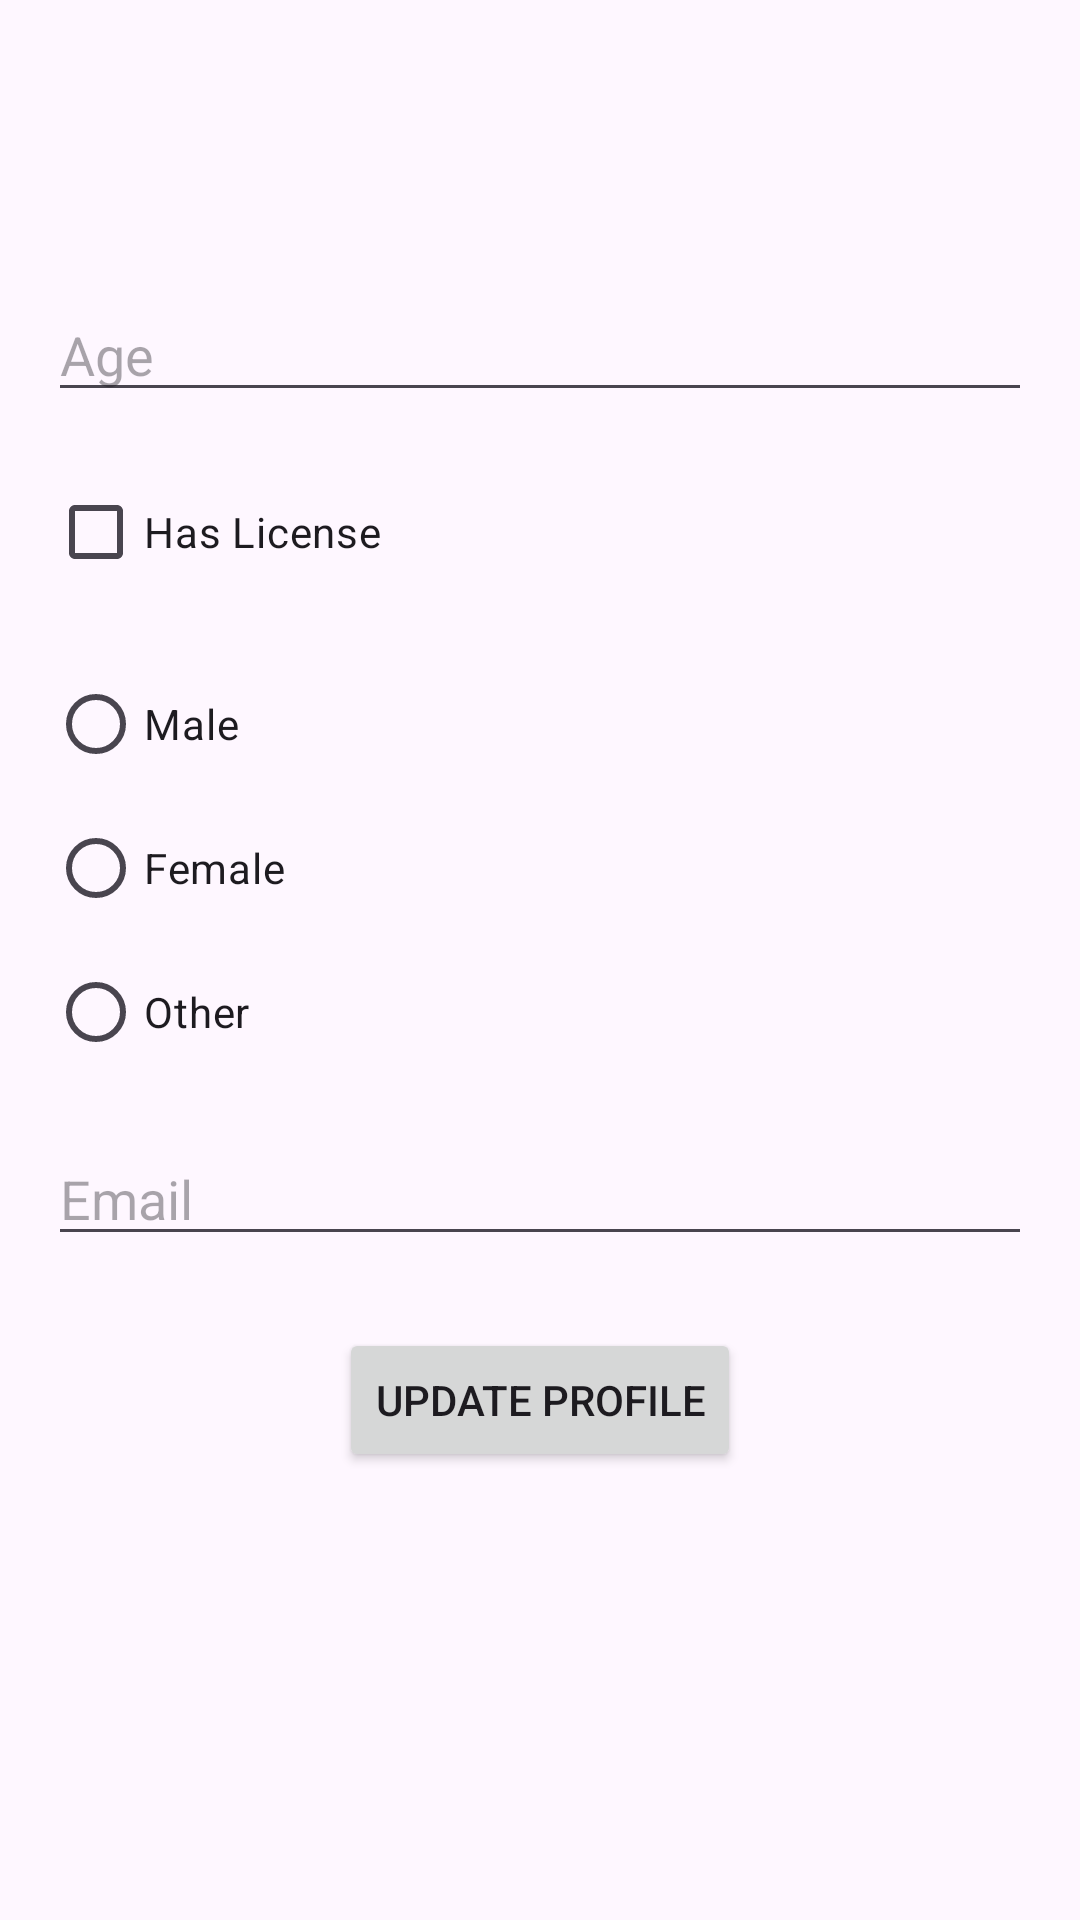

Produce the Android XML layout that renders to this screen, including the resource entries it uses.
<!-- AndroidManifest.xml: application theme Theme.MyLifeCycleApp -->
<!-- res/layout/activity_profile.xml -->
<?xml version="1.0" encoding="utf-8"?>
<LinearLayout xmlns:android="http://schemas.android.com/apk/res/android"
    xmlns:app="http://schemas.android.com/apk/res-auto"
    xmlns:tools="http://schemas.android.com/tools"
    android:layout_width="match_parent"
    android:layout_height="match_parent"
    android:orientation="vertical"
    tools:context=".ProfileActivity">

    <androidx.appcompat.widget.Toolbar
        android:id="@+id/toolbar"
        android:layout_width="match_parent"
        android:layout_height="?attr/actionBarSize"
        android:background="@color/blue"
        app:popupTheme="@style/ThemeOverlay.AppCompat.Light" />

    <EditText
        android:id="@+id/ageInput"
        android:layout_width="match_parent"
        android:layout_height="wrap_content"
        android:hint="Age"
        android:inputType="number"
        android:layout_marginTop="32dp"
        android:layout_marginStart="16dp"
        android:layout_marginEnd="16dp" />

    <CheckBox
        android:id="@+id/hasLicenseCheckbox"
        android:layout_width="wrap_content"
        android:layout_height="wrap_content"
        android:text="Has License"
        android:layout_marginTop="16dp"
        android:layout_marginStart="16dp" />

    <RadioGroup
        android:id="@+id/genderRadioGroup"
        android:layout_width="match_parent"
        android:layout_height="wrap_content"
        android:layout_marginTop="16dp"
        android:layout_marginStart="16dp"
        android:layout_marginEnd="16dp">

        <RadioButton
            android:id="@+id/maleRadioButton"
            android:layout_width="wrap_content"
            android:layout_height="wrap_content"
            android:text="Male" />

        <RadioButton
            android:id="@+id/femaleRadioButton"
            android:layout_width="wrap_content"
            android:layout_height="wrap_content"
            android:text="Female" />

        <RadioButton
            android:id="@+id/otherRadioButton"
            android:layout_width="wrap_content"
            android:layout_height="wrap_content"
            android:text="Other" />
    </RadioGroup>

    <EditText
        android:id="@+id/emailInput"
        android:layout_width="match_parent"
        android:layout_height="wrap_content"
        android:hint="Email"
        android:inputType="textEmailAddress"
        android:layout_marginTop="16dp"
        android:layout_marginStart="16dp"
        android:layout_marginEnd="16dp" />

    <Button
        android:id="@+id/submitButton"
        android:layout_width="wrap_content"
        android:layout_height="wrap_content"
        android:text="Update Profile"
        android:layout_gravity="center_horizontal"
        android:layout_marginTop="24dp" />
</LinearLayout>
<!-- resources referenced by this layout -->
<resources>
  <style name="Theme.MyLifeCycleApp" parent="Base.Theme.MyLifeCycleApp" />
  <style name="Base.Theme.MyLifeCycleApp" parent="Theme.Material3.DayNight.NoActionBar">
          
          <item name="colorPrimary">@color/blue</item>
          
      </style>
</resources>
